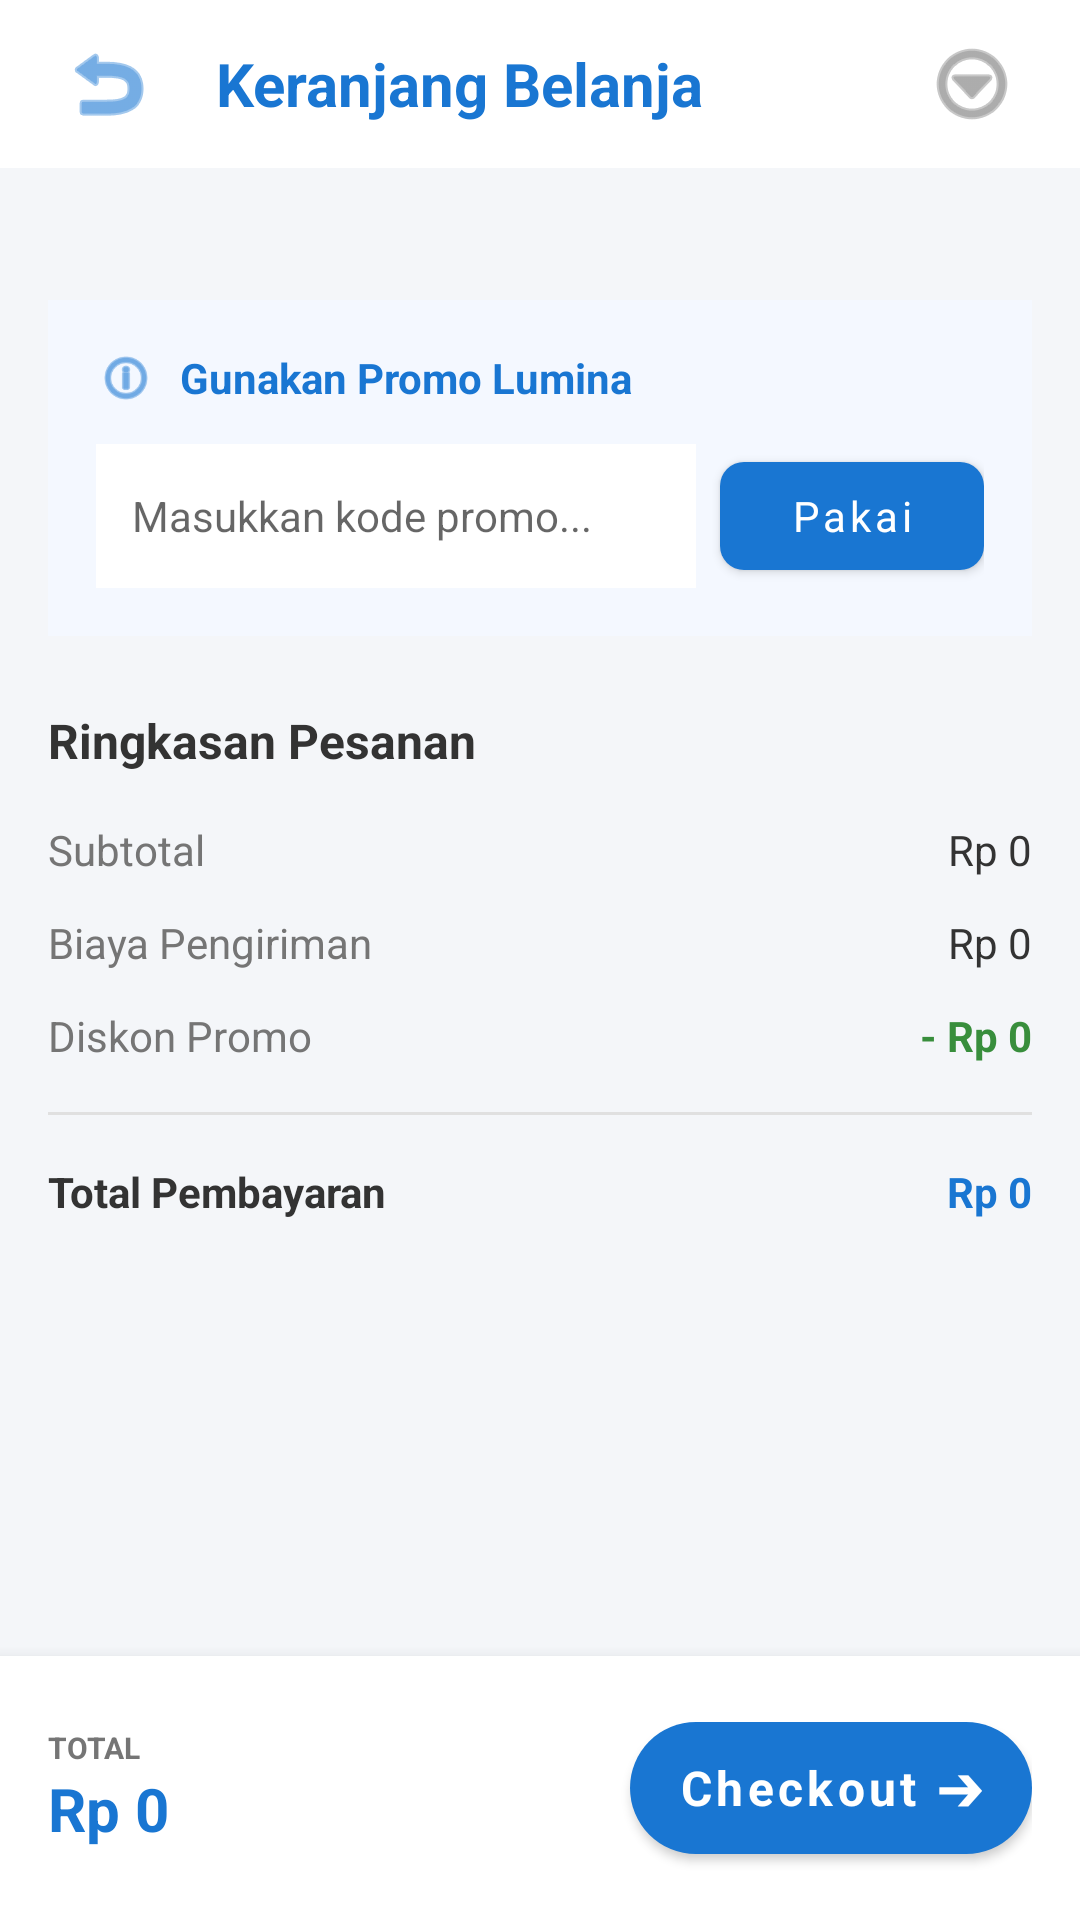

Write the Android layout XML for this screen, with the resource values it uses.
<!-- AndroidManifest.xml: application theme Theme.DataMart -->
<!-- res/layout/fragment_cart.xml -->
<?xml version="1.0" encoding="utf-8"?>
<androidx.constraintlayout.widget.ConstraintLayout xmlns:android="http://schemas.android.com/apk/res/android"
    xmlns:app="http://schemas.android.com/apk/res-auto"
    android:layout_width="match_parent"
    android:layout_height="match_parent"
    android:background="@color/background_light">

    <LinearLayout
        android:id="@+id/headerCart"
        android:layout_width="match_parent"
        android:layout_height="?attr/actionBarSize"
        android:gravity="center_vertical"
        android:orientation="horizontal"
        android:paddingHorizontal="16dp"
        android:background="@color/white"
        app:layout_constraintTop_toTopOf="parent">

        <ImageButton
            android:layout_width="40dp"
            android:layout_height="40dp"
            android:background="?attr/selectableItemBackgroundBorderless"
            android:src="@android:drawable/ic_menu_revert"
            app:tint="@color/lumina_blue" />

        <TextView
            android:layout_width="0dp"
            android:layout_height="wrap_content"
            android:layout_marginStart="16dp"
            android:layout_weight="1"
            android:text="Keranjang Belanja"
            android:textColor="@color/lumina_blue"
            android:textSize="20sp"
            android:textStyle="bold" />

        <ImageButton
            android:layout_width="40dp"
            android:layout_height="40dp"
            android:background="?attr/selectableItemBackgroundBorderless"
            android:src="@android:drawable/ic_menu_more"
            app:tint="@color/text_secondary" />
    </LinearLayout>

    <androidx.core.widget.NestedScrollView
        android:layout_width="match_parent"
        android:layout_height="0dp"
        android:fillViewport="true"
        android:paddingHorizontal="16dp"
        android:paddingTop="16dp"
        app:layout_constraintBottom_toTopOf="@+id/bottomCheckoutBar"
        app:layout_constraintTop_toBottomOf="@+id/headerCart">

        <LinearLayout
            android:layout_width="match_parent"
            android:layout_height="wrap_content"
            android:orientation="vertical">

            <androidx.recyclerview.widget.RecyclerView
                android:id="@+id/rvCartItems"
                android:layout_width="match_parent"
                android:layout_height="wrap_content"
                android:layout_marginBottom="12dp"
                android:nestedScrollingEnabled="false" />

            <LinearLayout
                android:layout_width="match_parent"
                android:layout_height="wrap_content"
                android:layout_marginTop="16dp"
                android:background="#F4F8FF"
                android:orientation="vertical"
                android:padding="16dp">

                <LinearLayout
                    android:layout_width="match_parent"
                    android:layout_height="wrap_content"
                    android:gravity="center_vertical"
                    android:orientation="horizontal">

                    <ImageView
                        android:layout_width="20dp"
                        android:layout_height="20dp"
                        android:src="@android:drawable/ic_menu_info_details"
                        app:tint="@color/lumina_blue" />

                    <TextView
                        android:layout_width="0dp"
                        android:layout_height="wrap_content"
                        android:layout_marginStart="8dp"
                        android:layout_weight="1"
                        android:text="Gunakan Promo Lumina"
                        android:textColor="@color/lumina_blue"
                        android:textSize="14sp"
                        android:textStyle="bold" />
                </LinearLayout>

                <LinearLayout
                    android:layout_width="match_parent"
                    android:layout_height="wrap_content"
                    android:layout_marginTop="12dp"
                    android:orientation="horizontal">

                    <EditText
                        android:layout_width="0dp"
                        android:layout_height="48dp"
                        android:layout_weight="1"
                        android:background="@color/white"
                        android:hint="Masukkan kode promo..."
                        android:paddingHorizontal="12dp"
                        android:textSize="14sp" />

                    <com.google.android.material.button.MaterialButton
                        android:layout_width="wrap_content"
                        android:layout_height="48dp"
                        android:layout_marginStart="8dp"
                        android:text="Pakai"
                        android:textAllCaps="false"
                        app:backgroundTint="@color/lumina_blue"
                        app:cornerRadius="8dp" />
                </LinearLayout>
            </LinearLayout>

            <TextView
                android:layout_width="wrap_content"
                android:layout_height="wrap_content"
                android:layout_marginTop="24dp"
                android:layout_marginBottom="16dp"
                android:text="Ringkasan Pesanan"
                android:textColor="@color/text_primary"
                android:textSize="16sp"
                android:textStyle="bold" />

            <RelativeLayout
                android:layout_width="match_parent"
                android:layout_height="wrap_content"
                android:layout_marginBottom="12dp">
                <TextView
                    android:layout_width="wrap_content"
                    android:layout_height="wrap_content"
                    android:text="Subtotal"
                    android:textColor="@color/text_secondary" />

                <TextView
                    android:id="@+id/tvSubtotalPrice"
                    android:layout_width="wrap_content"
                    android:layout_height="wrap_content"
                    android:layout_alignParentEnd="true"
                    android:text="Rp 0"
                    android:textColor="@color/text_primary" />
            </RelativeLayout>

            <RelativeLayout
                android:layout_width="match_parent"
                android:layout_height="wrap_content"
                android:layout_marginBottom="12dp">
                <TextView
                    android:layout_width="wrap_content"
                    android:layout_height="wrap_content"
                    android:text="Biaya Pengiriman"
                    android:textColor="@color/text_secondary" />
                <TextView
                    android:id="@+id/tvShippingPrice"
                    android:layout_width="wrap_content"
                    android:layout_height="wrap_content"
                    android:layout_alignParentEnd="true"
                    android:text="Rp 0"
                    android:textColor="@color/text_primary" />
            </RelativeLayout>

            <RelativeLayout
                android:layout_width="match_parent"
                android:layout_height="wrap_content"
                android:layout_marginBottom="16dp">
                <TextView
                    android:layout_width="wrap_content"
                    android:layout_height="wrap_content"
                    android:text="Diskon Promo"
                    android:textColor="@color/text_secondary" />
                <TextView
                    android:id="@+id/tvDiscountPrice"
                    android:layout_width="wrap_content"
                    android:layout_height="wrap_content"
                    android:layout_alignParentEnd="true"
                    android:text="- Rp 0"
                    android:textColor="#388E3C"
                    android:textStyle="bold" />
            </RelativeLayout>

            <View
                android:layout_width="match_parent"
                android:layout_height="1dp"
                android:layout_marginBottom="16dp"
                android:background="#E0E0E0" />

            <RelativeLayout
                android:layout_width="match_parent"
                android:layout_height="wrap_content"
                android:layout_marginBottom="32dp">
                <TextView
                    android:layout_width="wrap_content"
                    android:layout_height="wrap_content"
                    android:text="Total Pembayaran"
                    android:textColor="@color/text_primary"
                    android:textStyle="bold" />

                <TextView
                    android:id="@+id/tvTotalPaymentPrice"
                    android:layout_width="wrap_content"
                    android:layout_height="wrap_content"
                    android:layout_alignParentEnd="true"
                    android:text="Rp 0"
                    android:textColor="@color/lumina_blue"
                    android:textStyle="bold" />
            </RelativeLayout>

        </LinearLayout>
    </androidx.core.widget.NestedScrollView>

    <LinearLayout
        android:id="@+id/bottomCheckoutBar"
        android:layout_width="match_parent"
        android:layout_height="wrap_content"
        android:background="@color/white"
        android:elevation="8dp"
        android:gravity="center_vertical"
        android:orientation="horizontal"
        android:padding="16dp"
        app:layout_constraintBottom_toBottomOf="parent"> <LinearLayout
        android:layout_width="0dp"
        android:layout_height="wrap_content"
        android:layout_weight="1"
        android:orientation="vertical">

        <TextView
            android:layout_width="wrap_content"
            android:layout_height="wrap_content"
            android:text="TOTAL"
            android:textColor="@color/text_secondary"
            android:textSize="10sp"
            android:textStyle="bold" />

        <TextView
            android:id="@+id/tvStickyTotalPrice"
            android:layout_width="wrap_content"
            android:layout_height="wrap_content"
            android:text="Rp 0"
            android:textColor="@color/lumina_blue"
            android:textSize="20sp"
            android:textStyle="bold" />
    </LinearLayout>

        <com.google.android.material.button.MaterialButton
            android:id="@+id/btnCheckout"
            android:layout_width="wrap_content"
            android:layout_height="56dp"
            android:text="Checkout ➔"
            android:textAllCaps="false"
            android:textSize="16sp"
            android:textStyle="bold"
            app:backgroundTint="@color/lumina_blue"
            app:cornerRadius="28dp" />
    </LinearLayout>

</androidx.constraintlayout.widget.ConstraintLayout>
<!-- resources referenced by this layout -->
<resources>
  <color name="background_light">#F4F6F9</color>
  <color name="lumina_blue">#1976D2</color>
  <color name="text_primary">#333333</color>
  <color name="text_secondary">#757575</color>
  <color name="white">#FFFFFFFF</color>
  <style name="Theme.DataMart" parent="Theme.MaterialComponents.DayNight.NoActionBar">
  
          <item name="colorPrimary">@color/colorPrimary</item>
          <item name="colorPrimaryVariant">@color/colorPrimaryDark</item>
          <item name="colorOnPrimary">@color/white</item>
  
          <item name="colorSecondary">@color/colorAccent</item>
          <item name="colorSecondaryVariant">@color/colorAccent</item>
          <item name="colorOnSecondary">@color/white</item>
  
          <item name="android:statusBarColor">@color/colorPrimaryDark</item>
  
          <item name="android:fontFamily">sans-serif</item>
      </style>
  <color name="colorPrimary">#1976D2</color>
  <color name="colorPrimaryDark">#115293</color>
  <color name="colorAccent">#FF4081</color>
</resources>
